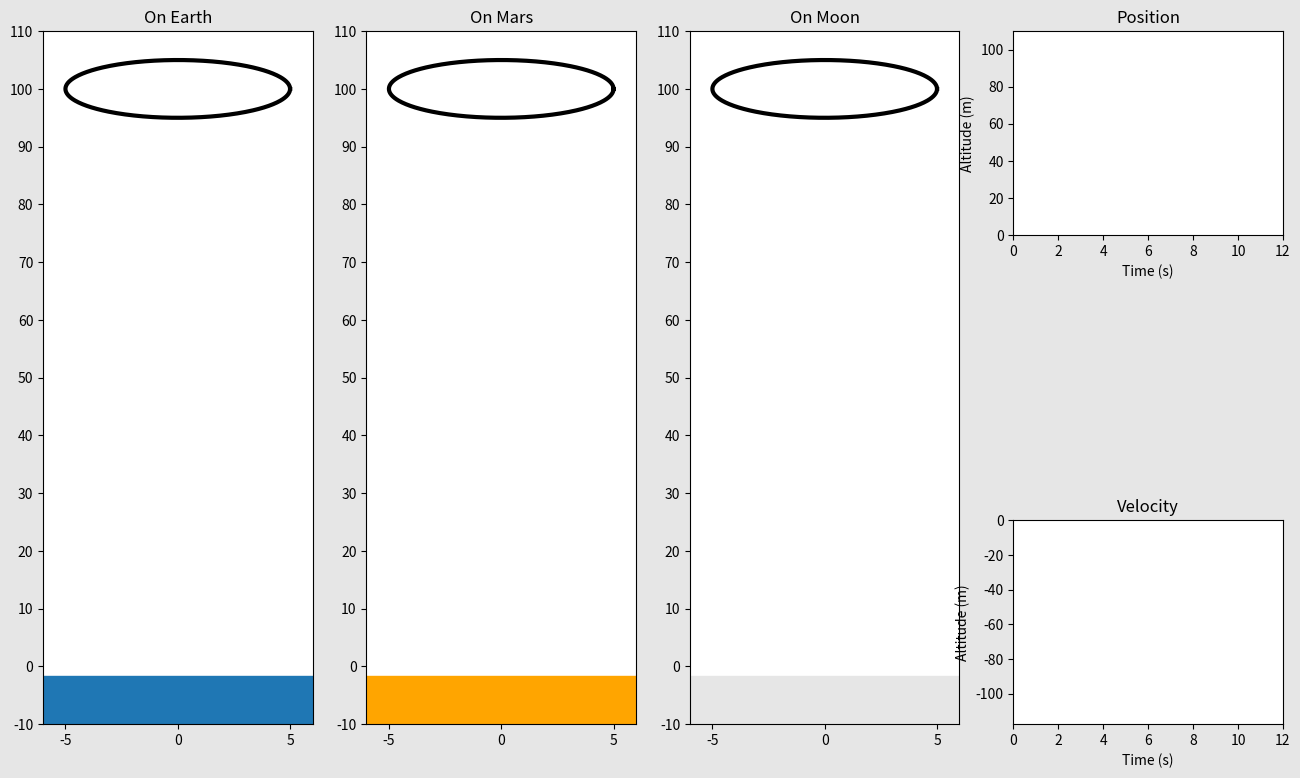

Recreate this plot in Python.
import matplotlib.pyplot as plt
import numpy as np
import matplotlib.gridspec as gridspec
import matplotlib.animation as animation

# setting up the time vector
t_end = 12 # s
dt = 0.02 # s
t = np.arange(0,t_end+dt,dt)

# setting up the altitude vector: Earth
y_i = 100 # m
g_e = -9.8 # m/s^2
y_fall = y_i + 0.5*g_e*t**2 # m
y_fall = y_fall *( y_fall >= 0)
y_dot = g_e*t # m/s

# setting up the altitude vector : Mars
g_m = -3.7
y_mfall = y_i + 0.5*g_m*t**2 # m
y_mfall = y_mfall * (y_mfall >= 0)
y_mdot = g_m*t

# setting up the altitude vector : Moon
g_mu = -1.6
y_mufall = y_i + 0.5*g_mu*t**2 # m
y_mufall = y_mufall * (y_mufall >= 0)
y_mudot = g_mu*t

# defining the circle
r_circ = 5 # m

# defining circle class
def get_circle(radius):
    ang = np.arange(0,361,1)
    x_circ = r_circ*np.cos(ang*np.pi/180)
    y_circ = r_circ*np.sin(ang*np.pi/180)
    return x_circ, y_circ

x_circ, y_circ = get_circle(r_circ)

# to suppress scientific notations in using print()
# np.set_printoptions(suppress = True)
# print(x_circ, y_circ)

########################################## BEGIN ANIMATION #######################################################
frames_amount = len(t)
w_ratio = 1.2
y_f= -10 # [m]
dy= 10 # [m]



def update_plot(num):
    if y_fall[num] >= r_circ:
        spehere_Earth.set_data(x_circ, y_circ + y_fall[num])
        l_e.set_data(t[0:num],y_fall[0:num])
        v_e.set_data(t[0:num], y_dot[0:num])
        
    
    if y_mfall[num] >= r_circ:
        ele_mars.set_data(x_circ, y_circ + y_mfall[num])
        l_m.set_data(t[0:num], y_mfall[0:num])
        v_m.set_data(t[0:num], y_mdot[0:num])
        
    if y_mufall[num] >= r_circ:
        ele_moon.set_data(x_circ, y_circ + y_mufall[num])
        l_mu.set_data(t[0:num], y_mufall[0:num])
        v_mu.set_data(t[0:num], y_mudot[0:num])
        
    # whenever returning 1 object, write "object,""
    return spehere_Earth, l_e, ele_mars, ele_moon, l_m, l_mu, v_mu, \
        v_m, v_e



# Figure Object
fig = plt.figure(figsize = (16,9), dpi = 120, facecolor=(0.9,0.9,0.9))
gs = gridspec.GridSpec(3,4)

# Earth Subplot objects
ax0 = fig.add_subplot(gs[:,0], facecolor = (1,1,1))
spehere_Earth,=ax0.plot([],[],'k',linewidth=3)
land_Earth = ax0.plot([-r_circ*w_ratio,r_circ*w_ratio],[-6,-6],linewidth = 37)
plt.xlim(-r_circ*w_ratio, r_circ*w_ratio)
plt.ylim(y_f,y_i+dy)
plt.title("On Earth")
plt.xticks(np.arange(-r_circ, r_circ+1, r_circ))
plt.yticks(np.arange(y_f,y_i+2*dy,dy))

# Mars subplot objects
ax1 = fig.add_subplot(gs[:,1], facecolor = (1,1,1))
ele_mars, =  ax1.plot([],[],'k',linewidth = 3)
land_mars = ax1.plot([-r_circ*w_ratio,r_circ*w_ratio],[-6,-6],color = 'orange',linewidth = 37)
plt.xlim(-r_circ*w_ratio, r_circ*w_ratio)
plt.ylim(y_f,y_i+dy)
plt.title("On Mars")
plt.xticks(np.arange(-r_circ, r_circ+1, r_circ))
plt.yticks(np.arange(y_f,y_i+2*dy,dy))

# Moon subplot objects
ax2 = fig.add_subplot(gs[:,2], facecolor = (1,1,1))
ele_moon, =  ax2.plot([],[],'k',linewidth = 3)
land_moon = ax2.plot([-r_circ*w_ratio,r_circ*w_ratio],[-6,-6], color = (0.9,0.9,0.9) ,linewidth = 37)
plt.xlim(-r_circ*w_ratio, r_circ*w_ratio)
plt.ylim(y_f,y_i+dy)
plt.title("On Moon")
plt.xticks(np.arange(-r_circ, r_circ+1, r_circ))
plt.yticks(np.arange(y_f,y_i+2*dy,dy))

# Create position function
ax3 = fig.add_subplot(gs[0,3], facecolor = (1,1,1))
l_e, = ax3.plot([],[],'',linewidth = 3)
l_m, = ax3.plot([],[],'orange',linewidth = 3)
l_mu, = ax3.plot([],[],'gray',linewidth = 3)
plt.xlim(0,t_end)
plt.ylim(0,y_i+10)
plt.title("Position")
plt.xlabel("Time (s)")
plt.ylabel("Altitude (m)")

# Create velocity function
ax4 = fig.add_subplot(gs[2,3], facecolor = (1,1,1))
v_e, = ax4.plot([],[],'',linewidth = 3)
v_m, = ax4.plot([],[],'orange', linewidth = 3)
v_mu, = ax4.plot([],[],'gray',linewidth = 3)
plt.xlim(0,t_end)
plt.ylim(y_dot[-1], 0)
plt.title("Velocity", size = 12)
plt.xlabel("Time (s)")
plt.ylabel("Altitude (m)")



anime = animation.FuncAnimation(fig, update_plot, frames = frames_amount, interval = 20, repeat = True, blit = True)
plt.show()
